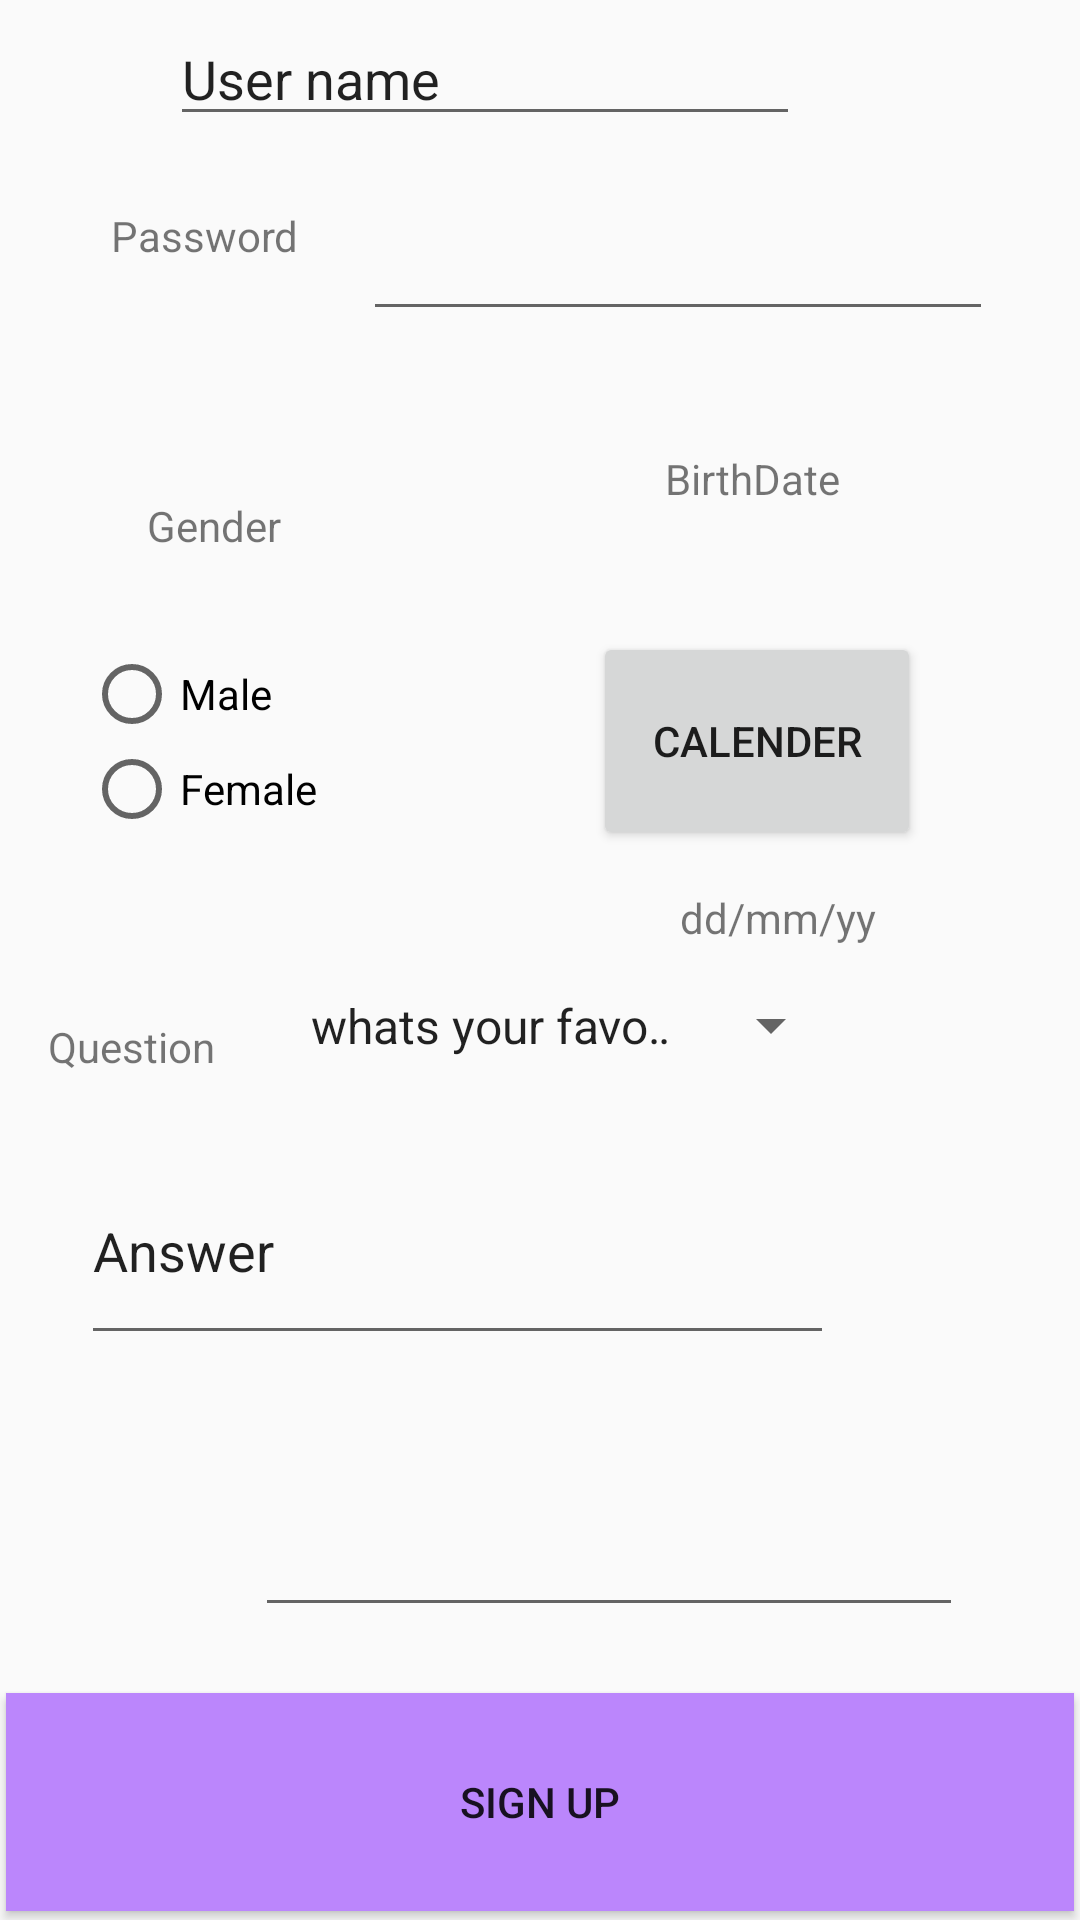

Produce the Android XML layout that renders to this screen, including the resource entries it uses.
<!-- AndroidManifest.xml: application theme AppTheme -->
<!-- res/layout/activity_signup.xml -->
<?xml version="1.0" encoding="utf-8"?>
<android.support.constraint.ConstraintLayout xmlns:android="http://schemas.android.com/apk/res/android"
    xmlns:app="http://schemas.android.com/apk/res-auto"
    xmlns:tools="http://schemas.android.com/tools"
    android:layout_width="match_parent"
    android:layout_height="match_parent"
    tools:context=".signup"
    tools:layout_editor_absoluteY="81dp">


    <EditText
        android:id="@+id/editText11"
        android:layout_width="wrap_content"
        android:layout_height="wrap_content"
        android:layout_marginStart="50dp"
        android:layout_marginLeft="50dp"
        android:layout_marginTop="4dp"
        android:layout_marginEnd="50dp"
        android:layout_marginRight="50dp"
        android:ems="10"
        android:inputType="textPersonName"
        android:text="User name"
        app:layout_constraintEnd_toEndOf="@+id/calenderbtn"
        app:layout_constraintStart_toStartOf="@+id/textView6"
        app:layout_constraintTop_toTopOf="parent" />

    <EditText
        android:id="@+id/editText12"
        android:layout_width="wrap_content"
        android:layout_height="wrap_content"
        android:layout_marginEnd="29dp"
        android:layout_marginRight="29dp"
        android:ems="10"
        android:inputType="textPassword"
        app:layout_constraintEnd_toEndOf="parent"
        app:layout_constraintStart_toEndOf="@+id/textView12"
        app:layout_constraintTop_toTopOf="@+id/textView12" />

    <TextView
        android:id="@+id/textView12"
        android:layout_width="0dp"
        android:layout_height="0dp"
        android:layout_marginStart="37dp"
        android:layout_marginLeft="37dp"
        android:layout_marginTop="69dp"
        android:layout_marginEnd="18dp"
        android:layout_marginRight="18dp"
        android:layout_marginBottom="24dp"
        android:text="Password"
        app:layout_constraintBottom_toTopOf="@+id/textView13"
        app:layout_constraintEnd_toStartOf="@+id/editText12"
        app:layout_constraintStart_toStartOf="parent"
        app:layout_constraintTop_toTopOf="parent" />

    <TextView
        android:id="@+id/textView13"
        android:layout_width="wrap_content"
        android:layout_height="wrap_content"
        android:layout_marginStart="49dp"
        android:layout_marginLeft="49dp"
        android:layout_marginEnd="128dp"
        android:layout_marginRight="128dp"
        android:layout_marginBottom="26dp"
        android:text="Gender"
        app:layout_constraintBottom_toTopOf="@+id/calenderbtn"
        app:layout_constraintEnd_toStartOf="@+id/textView14"
        app:layout_constraintStart_toStartOf="parent"
        app:layout_constraintTop_toBottomOf="@+id/textView12" />

    <RadioGroup
        android:id="@+id/radioGroup2"
        android:layout_width="0dp"
        android:layout_height="63dp"
        android:layout_marginStart="28dp"
        android:layout_marginLeft="28dp"
        android:layout_marginTop="34dp"
        android:layout_marginEnd="60dp"
        android:layout_marginRight="60dp"
        android:layout_marginBottom="36dp"
        app:layout_constraintBottom_toTopOf="@+id/spinner"
        app:layout_constraintEnd_toStartOf="@+id/calenderbtn"
        app:layout_constraintStart_toStartOf="parent"
        app:layout_constraintTop_toTopOf="@+id/textView13">

        <RadioButton
            android:id="@+id/radioButton9"
            android:layout_width="82dp"
            android:layout_height="42dp"
            android:layout_weight="1"
            android:text="Male" />

        <RadioButton
            android:id="@+id/radioButton10"
            android:layout_width="wrap_content"
            android:layout_height="wrap_content"
            android:layout_weight="1"
            android:text="Female" />
    </RadioGroup>

    <TextView
        android:id="@+id/textView14"
        android:layout_width="0dp"
        android:layout_height="26dp"
        android:layout_marginTop="11dp"
        android:layout_marginEnd="75dp"
        android:layout_marginRight="75dp"
        android:layout_marginBottom="8dp"
        android:text="BirthDate"
        app:layout_constraintBottom_toTopOf="@+id/radioGroup2"
        app:layout_constraintEnd_toEndOf="parent"
        app:layout_constraintStart_toEndOf="@+id/textView13"
        app:layout_constraintTop_toBottomOf="@+id/editText12" />

    <Button
        android:id="@+id/button3"
        android:layout_width="0dp"
        android:layout_height="0dp"
        android:layout_marginStart="2dp"
        android:layout_marginLeft="2dp"
        android:layout_marginEnd="2dp"
        android:layout_marginRight="2dp"
        android:layout_marginBottom="3dp"
        android:text="Sign UP"
        android:background="#BB86FC"
        app:layout_constraintBottom_toBottomOf="parent"
        app:layout_constraintEnd_toEndOf="parent"
        app:layout_constraintStart_toStartOf="parent"
        app:layout_constraintTop_toBottomOf="@+id/editText7" />

    <Spinner
        android:id="@+id/spinner"
        android:layout_width="0dp"
        android:layout_height="33dp"
        android:layout_marginTop="29dp"
        android:layout_marginEnd="79dp"
        android:layout_marginRight="79dp"
        android:layout_marginBottom="21dp"
        android:entries="@array/options"
        app:layout_constraintBottom_toTopOf="@+id/editText"
        app:layout_constraintEnd_toEndOf="parent"
        app:layout_constraintStart_toEndOf="@+id/textView6"
        app:layout_constraintTop_toTopOf="@+id/calendertxt" />

    <EditText
        android:id="@+id/editText"
        android:layout_width="0dp"
        android:layout_height="0dp"
        android:layout_marginStart="11dp"
        android:layout_marginLeft="11dp"
        android:layout_marginEnd="14dp"
        android:layout_marginRight="14dp"
        android:layout_marginBottom="18dp"
        android:ems="10"
        android:inputType="textPersonName"
        android:text="Answer"
        app:layout_constraintBottom_toTopOf="@+id/editText7"
        app:layout_constraintEnd_toEndOf="@+id/calendertxt"
        app:layout_constraintStart_toStartOf="@+id/textView6"
        app:layout_constraintTop_toBottomOf="@+id/textView6" />

    <TextView
        android:id="@+id/textView6"
        android:layout_width="wrap_content"
        android:layout_height="wrap_content"
        android:layout_marginStart="16dp"
        android:layout_marginLeft="16dp"
        android:layout_marginEnd="24dp"
        android:layout_marginRight="24dp"
        android:layout_marginBottom="21dp"
        android:text="Question"
        app:layout_constraintBottom_toTopOf="@+id/editText"
        app:layout_constraintEnd_toStartOf="@+id/spinner"
        app:layout_constraintStart_toStartOf="parent"
        app:layout_constraintTop_toBottomOf="@+id/calendertxt" />

    <Button
        android:id="@+id/calenderbtn"
        android:layout_width="0dp"
        android:layout_height="0dp"
        android:layout_marginEnd="53dp"
        android:layout_marginRight="53dp"
        android:layout_marginBottom="13dp"
        android:text="Calender"
        app:layout_constraintBottom_toTopOf="@+id/calendertxt"
        app:layout_constraintEnd_toEndOf="parent"
        app:layout_constraintStart_toEndOf="@+id/radioGroup2"
        app:layout_constraintTop_toBottomOf="@+id/textView13" />

    <TextView
        android:id="@+id/calendertxt"
        android:layout_width="wrap_content"
        android:layout_height="wrap_content"
        android:layout_marginEnd="15dp"
        android:layout_marginRight="15dp"
        android:layout_marginBottom="24dp"
        android:text="dd/mm/yy"
        app:layout_constraintBottom_toTopOf="@+id/textView6"
        app:layout_constraintEnd_toEndOf="@+id/calenderbtn"
        app:layout_constraintTop_toBottomOf="@+id/calenderbtn" />

    <EditText
        android:id="@+id/editText7"
        android:layout_width="0dp"
        android:layout_height="0dp"
        android:layout_marginStart="36dp"
        android:layout_marginLeft="36dp"
        android:layout_marginEnd="37dp"
        android:layout_marginRight="37dp"
        android:layout_marginBottom="22dp"
        android:ems="10"
        android:inputType="textEmailAddress"
        app:layout_constraintBottom_toTopOf="@+id/button3"
        app:layout_constraintEnd_toEndOf="@+id/button3"
        app:layout_constraintStart_toStartOf="@+id/textView13"
        app:layout_constraintTop_toBottomOf="@+id/editText" />


</android.support.constraint.ConstraintLayout>
<!-- resources referenced by this layout -->
<resources>
  <string-array name="options">
          <item>whats your favourite color</item>
          <item>whats name of your primary school</item>
  
      </string-array>
  <style name="AppTheme" parent="Theme.AppCompat.Light.DarkActionBar">
          
          <item name="colorPrimary">@color/colorPrimary</item>
          <item name="colorPrimaryDark">@color/colorPrimaryDark</item>
          <item name="colorAccent">@color/colorAccent</item>
          <item name="android:actionOverflowButtonStyle"> @style/CustemoverflowButton</item>
  
      </style>
  <color name="colorPrimary">#6200ee</color>
  <color name="colorPrimaryDark">#3700b3</color>
  <color name="colorAccent">#D81B60</color>
  <style name="CustemoverflowButton" parent="@android:style/Widget.Holo.Light.ActionButton.Overflow">
  
  <item name="android:src">@android:drawable/ic_search_category_default</item>
       
   </style>
</resources>
